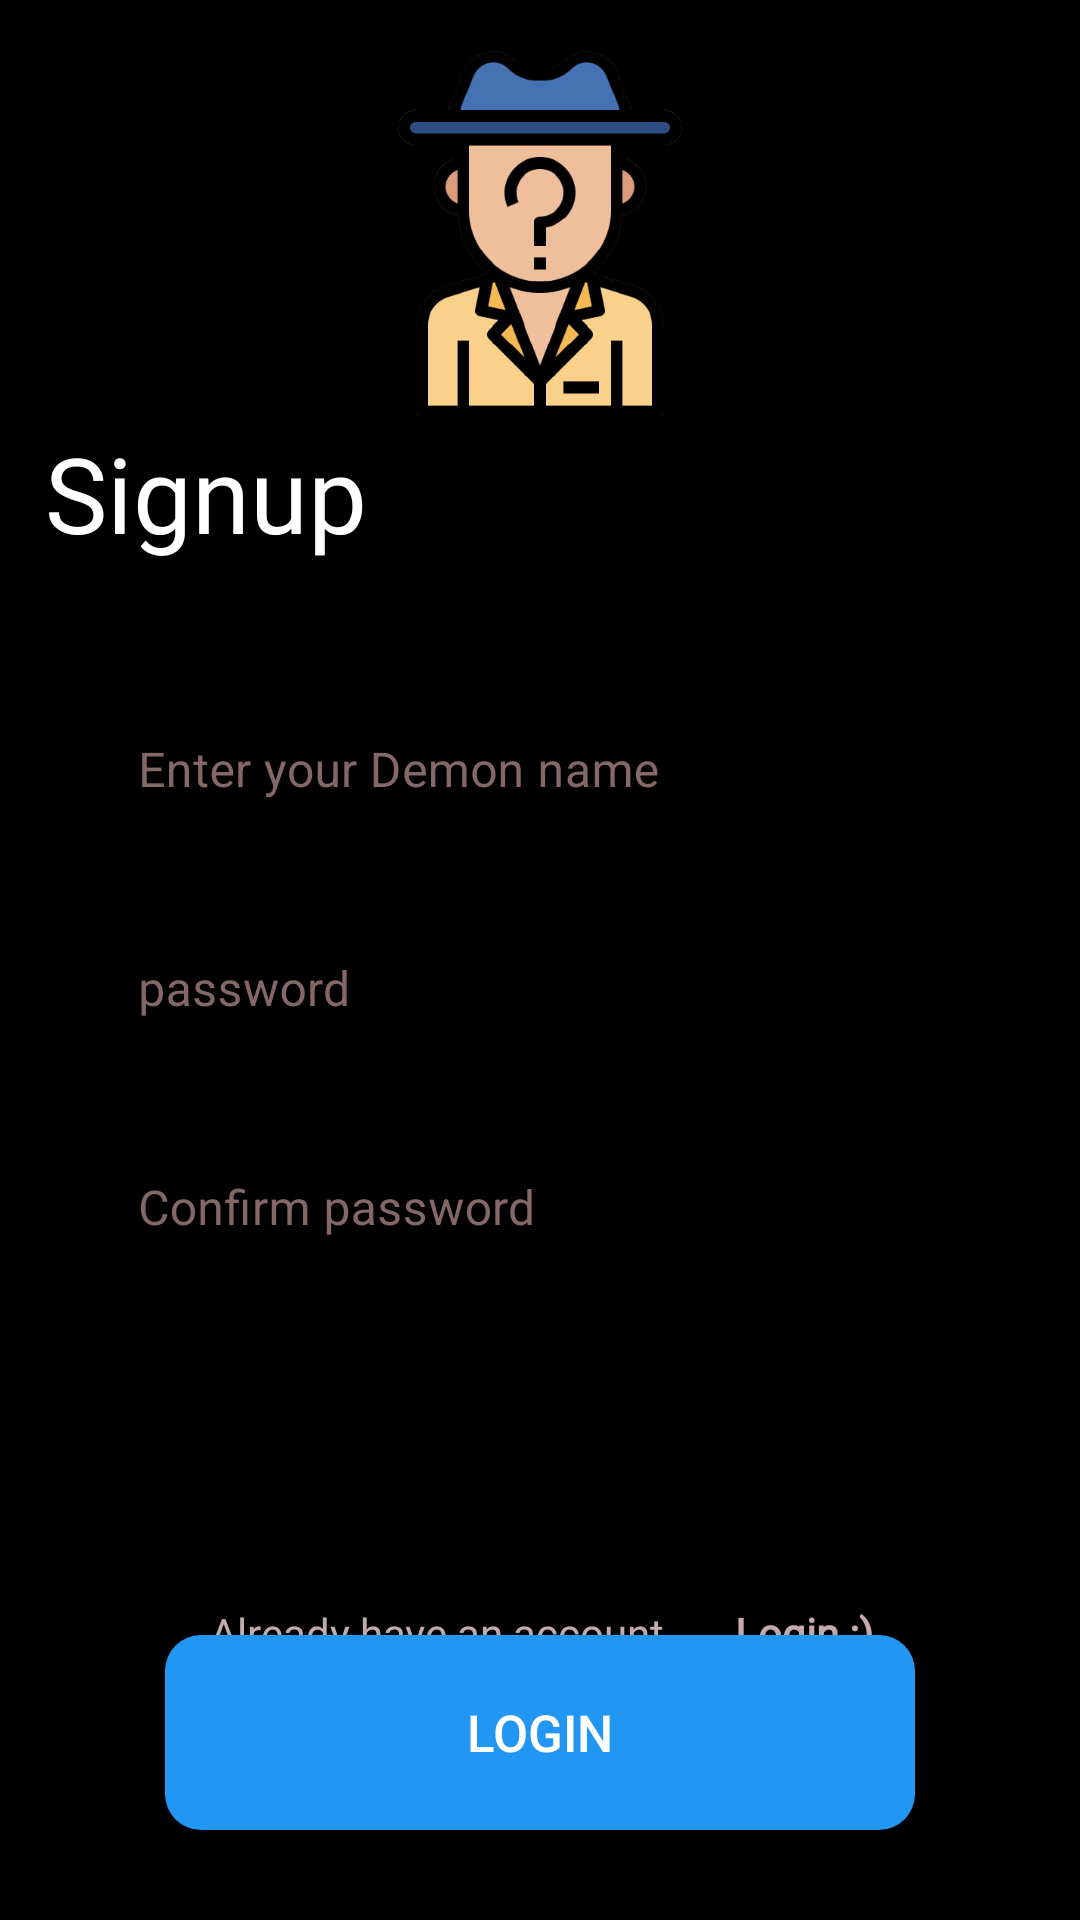

Write the Android layout XML for this screen, with the resource values it uses.
<!-- AndroidManifest.xml: application theme Theme.Anonimo -->
<!-- res/layout/activity_signup.xml -->
<?xml version="1.0" encoding="utf-8"?>
<androidx.constraintlayout.widget.ConstraintLayout xmlns:android="http://schemas.android.com/apk/res/android"
    xmlns:app="http://schemas.android.com/apk/res-auto"
    xmlns:tools="http://schemas.android.com/tools"
    android:layout_width="match_parent"
    android:background="@color/black"
    android:layout_height="match_parent"
    tools:context=".activities.Signup">

   <ImageView
       android:layout_width="match_parent"
       app:layout_constraintTop_toTopOf="parent"
       android:id="@+id/signuplogo"
       android:src="@drawable/signup_logo"


       android:layout_height="126dp"
       android:layout_marginTop="15dp"></ImageView>

    <TextView
        android:layout_width="match_parent"
        android:layout_height="wrap_content"
        android:textColor="@color/white"
        android:text="Signup"
        android:textSize="35dp"
        android:id="@+id/txtsignup"
        android:fontFamily="@font/cantata_one"
        android:layout_marginLeft="15dp"
        app:layout_constraintTop_toBottomOf="@+id/signuplogo">

    </TextView>

    <com.google.android.material.textfield.TextInputLayout
        style="@style/Widget.MaterialComponents.TextInputLayout.OutlinedBox.Dense"
        android:layout_width="match_parent"
        android:layout_height="wrap_content"
        android:layout_marginRight="30dp"
        android:layout_marginLeft="30dp"
        android:id="@+id/login_signup"
        android:layout_marginTop="40dp"
        android:layout_marginBottom="12dp"
        app:layout_constraintTop_toBottomOf="@id/txtsignup"
        android:textColorHint="#846767"
        android:hint="Enter your Demon name "

        app:endIconTint="#715555">

        <com.google.android.material.textfield.TextInputEditText
            android:layout_width="match_parent"
            android:id="@+id/signupname"
            android:textColor="@color/white"

            android:layout_height="wrap_content" />

    </com.google.android.material.textfield.TextInputLayout>
    <com.google.android.material.textfield.TextInputLayout
        style="@style/Widget.MaterialComponents.TextInputLayout.OutlinedBox.Dense"
        android:layout_width="match_parent"
        android:layout_height="wrap_content"
        android:layout_marginRight="30dp"
        android:layout_marginLeft="30dp"
        android:id="@+id/login_password"
        android:layout_marginTop="20dp"
        android:layout_marginBottom="12dp"
        app:layout_constraintTop_toBottomOf="@id/login_signup"
        android:textColorHint="#846767"
        android:hint="password"

        app:endIconTint="#715555">

        <com.google.android.material.textfield.TextInputEditText
            android:layout_width="match_parent"
            android:id="@+id/signup_password"
            android:textColor="@color/white"

            android:layout_height="wrap_content" />

    </com.google.android.material.textfield.TextInputLayout>
    <com.google.android.material.textfield.TextInputLayout
        style="@style/Widget.MaterialComponents.TextInputLayout.OutlinedBox.Dense"
        android:layout_width="match_parent"
        android:layout_height="wrap_content"
        android:layout_marginRight="30dp"
        android:layout_marginLeft="30dp"
        android:id="@+id/confirm_password1"
        android:layout_marginTop="20dp"
        android:layout_marginBottom="12dp"
        app:layout_constraintTop_toBottomOf="@id/login_password"
        android:textColorHint="#846767"
        android:hint="Confirm password"

        app:endIconTint="#715555">

        <com.google.android.material.textfield.TextInputEditText
            android:layout_width="match_parent"
            android:id="@+id/confirm_password"
            android:textColor="@color/white"

            android:layout_height="wrap_content" />

    </com.google.android.material.textfield.TextInputLayout>

    <LinearLayout
        android:id="@+id/signup_linear"
        android:layout_width="match_parent"
        android:layout_height="wrap_content"
        android:layout_marginTop="108dp"
        android:orientation="horizontal"
        app:layout_constraintTop_toBottomOf="@+id/confirm_password1"
        tools:layout_editor_absoluteX="1dp">

        <TextView
            android:layout_width="wrap_content"
            android:layout_height="wrap_content"
            android:layout_marginLeft="70dp"
            android:fontFamily="@font/cantata_one"

            android:text="Already have an account "
            android:textColor="#C5ACAC"></TextView>


        <TextView
            android:layout_width="wrap_content"
            android:layout_height="wrap_content"
            android:layout_marginLeft="20dp"
            android:fontFamily="@font/cantata_one"
            android:id="@+id/existing_account"

            android:text="Login :) "
            android:textColor="#C5ACAC"
            android:textStyle="bold"></TextView>


    </LinearLayout>

    <androidx.appcompat.widget.AppCompatButton
        android:layout_width="250dp"
        android:layout_height="65dp"
        app:layout_constraintLeft_toLeftOf="parent"
        app:layout_constraintRight_toRightOf="parent"
        android:layout_marginTop="20dp"
        android:text="Login"
        android:textColor="@color/white"
        android:textSize="17dp"
        android:background="@drawable/login_bg_edit"
        app:layout_constraintBottom_toBottomOf="parent"
        android:layout_marginBottom="30dp"
        ></androidx.appcompat.widget.AppCompatButton>




</androidx.constraintlayout.widget.ConstraintLayout>
<!-- resources referenced by this layout -->
<resources>
  <!-- drawable login_bg_edit (drawable) -->
  <?xml version="1.0" encoding="utf-8"?>
  <shape xmlns:android="http://schemas.android.com/apk/res/android">
  
      <solid android:color="#2196F3"
          ></solid>
  
      <corners android:radius="12dp"></corners>
  
  
  
  </shape>
  <!-- drawable signup_logo: png bitmap (drawable, 109584 bytes) -->
  <style name="Theme.Anonimo" parent="Theme.MaterialComponents.DayNight.NoActionBar">
          
          <item name="colorPrimary">#2196F3</item>
          <item name="colorPrimaryVariant">#B30000</item>
          <item name="colorOnPrimary">@color/white</item>
          
          <item name="colorSecondary">@color/teal_200</item>
          <item name="colorSecondaryVariant">@color/teal_700</item>
          <item name="colorOnSecondary">@color/black</item>
          
          <item name="android:statusBarColor" tools:targetApi="l">?attr/colorOnSecondary</item>
          
      </style>
  <!-- not gathered from this repository: default colours our renderer supplied (Android Studio template values) -->
  <color name="teal_200">#FF03DAC5</color>
  <color name="teal_700">#FF018786</color>
  <color name="black">#FF000000</color>
  <color name="white">#FFFFFFFF</color>
</resources>
